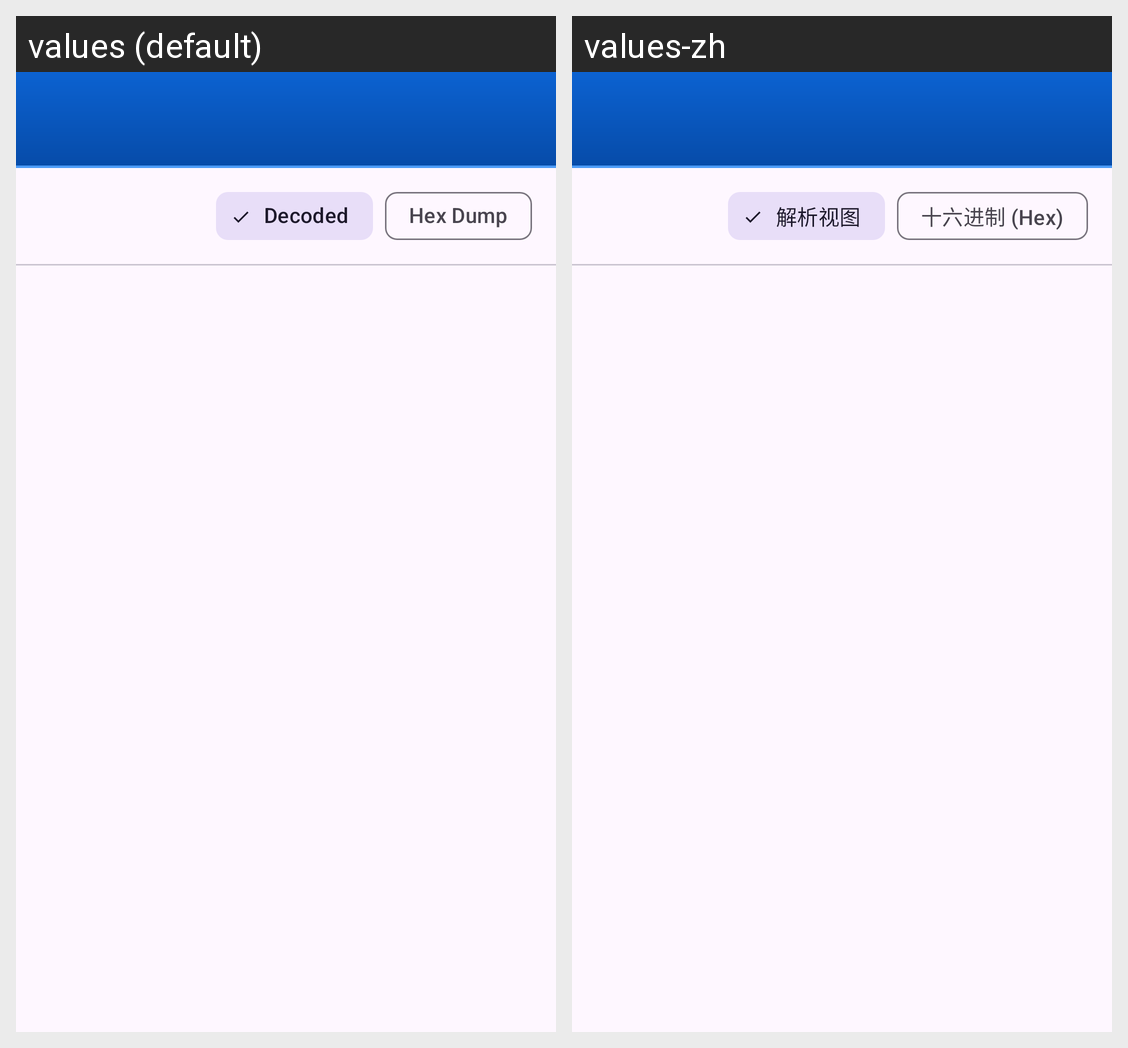

Strings drawn on this Android screen and how each of the app's shown locales translates them:
Android screen res/layout/nor_file_viewer_fragment.xml rendered under 2 locales, left to right: values (default), values-zh. Device: Nexus 5 (rendered at 1080×1920; each locale shown at half size, 540×960, under a caption strip naming it); theme AppTheme.
Strings drawn on this screen, with the default value and each locale's value (text and hints the layout hard-codes, and strings that could not be matched under every locale, appear in the picture but are not listed):

nor_view_mode_decoded
  values: Decoded
  values-zh: 解析视图

nor_view_mode_hex
  values: Hex Dump
  values-zh: 十六进制 (Hex)
